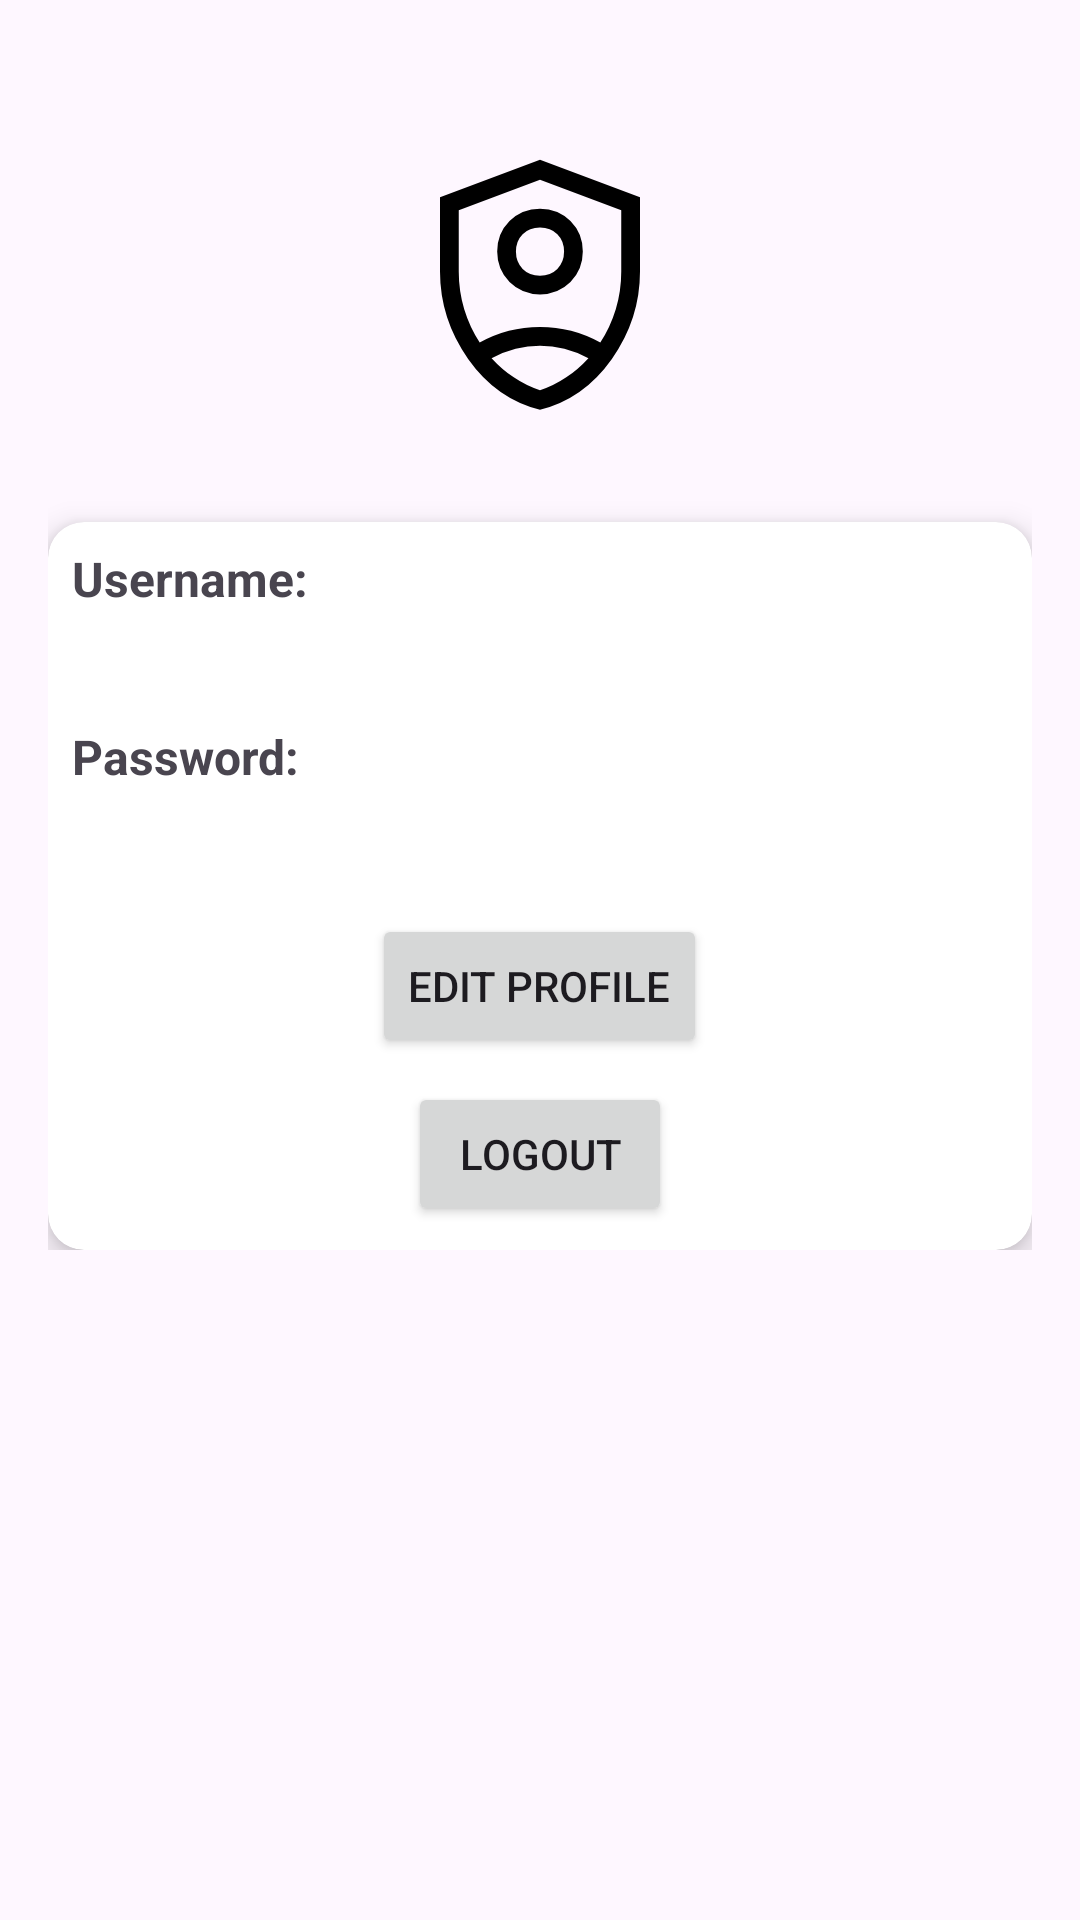

Write the Android layout XML for this screen, with the resource values it uses.
<!-- AndroidManifest.xml: application theme Theme.Schoolsync -->
<!-- res/layout/fragment_admin_profile.xml -->
<ScrollView xmlns:android="http://schemas.android.com/apk/res/android"
    android:layout_width="match_parent"
    android:layout_height="match_parent"
    xmlns:app="http://schemas.android.com/apk/res-auto"
    android:padding="16dp">

    <LinearLayout
        android:orientation="vertical"
        android:layout_width="match_parent"
        android:layout_height="wrap_content"
        android:gravity="center_horizontal"
        android:layout_marginTop="24sp">
        <FrameLayout
            android:layout_width="110dp"
            android:layout_height="110dp"
            android:background="@drawable/bg_circle_white"
            android:layout_marginBottom="16dp"
            android:layout_gravity="center"
            android:padding="5dp">

            <ImageView
                android:id="@+id/profileImage"
                android:layout_width="match_parent"
                android:layout_height="match_parent"
                android:src="@drawable/ic_admin_avatar"
                android:scaleType="centerCrop"
                android:contentDescription="Profile Image" />
        </FrameLayout>


        
        <androidx.cardview.widget.CardView
            android:layout_width="match_parent"
            android:layout_height="wrap_content"
            android:layout_marginTop="8dp"
            app:cardElevation="6dp"
            app:cardCornerRadius="12dp"
            android:padding="16dp">

            <LinearLayout
                android:layout_width="match_parent"
                android:layout_height="wrap_content"
                android:orientation="vertical"
                android:padding="8dp">

                <TextView
                    android:text="Username:"
                    android:textStyle="bold"
                    android:layout_height="wrap_content"
                    android:layout_width="wrap_content"
                    android:textSize="16sp"
                    android:layout_marginBottom="4dp"/>
                <TextView
                    android:id="@+id/tvUsername"
                    android:layout_height="wrap_content"
                    android:layout_width="wrap_content"
                    android:layout_marginBottom="12dp"
                    android:textSize="16sp"/>

                <TextView
                    android:text="Password:"
                    android:layout_height="wrap_content"
                    android:layout_width="wrap_content"
                    android:textStyle="bold"
                    android:textSize="16sp"
                    android:layout_marginBottom="4dp"/>
                <TextView
                    android:id="@+id/tvPassword"
                    android:layout_height="wrap_content"
                    android:layout_width="wrap_content"
                    android:textSize="16sp"/>
                <Button
                    android:id="@+id/btnEditProfile"
                    android:layout_width="wrap_content"
                    android:layout_height="wrap_content"
                    android:text="Edit Profile"
                    android:layout_gravity="center"
                    android:layout_marginTop="16dp"/>
                <Button
                    android:id="@+id/btnLogout"
                    android:layout_width="wrap_content"
                    android:layout_height="wrap_content"
                    android:text="Logout"
                    android:layout_gravity="center"
                    android:layout_marginTop="8dp"/>
            </LinearLayout>
        </androidx.cardview.widget.CardView>
    </LinearLayout>
</ScrollView>
<!-- resources referenced by this layout -->
<resources>
  <!-- drawable ic_admin_avatar (drawable) -->
  <vector xmlns:android="http://schemas.android.com/apk/res/android"
      android:width="48dp"
      android:height="48dp"
      android:viewportWidth="960"
      android:viewportHeight="960">
    <path
        android:pathData="M480,510q-58,0 -97.5,-39.5T343,373q0,-58 39.5,-97.5T480,236q58,0 97.5,39.5T617,373q0,58 -39.5,97.5T480,510ZM480,450q34,0 55.5,-21.5T557,373q0,-34 -21.5,-55.5T480,296q-34,0 -55.5,21.5T403,373q0,34 21.5,55.5T480,450ZM480,879q-140,-35 -230,-162.5T160,437v-238l320,-120 320,120v238q0,152 -90,279.5T480,879ZM480,480ZM480,143 L220,241v196q0,63 17.5,120.5T287,664q46,-25 93.5,-37.5T480,614q52,0 99.5,12.5T673,664q32,-49 49.5,-106.5T740,437v-196l-260,-98ZM480,674q-39,0 -78,10t-77,30q32,35 71,61.5t84,41.5q45,-15 84,-41.5t71,-61.5q-38,-20 -77,-30t-78,-10Z"
        android:fillColor="#000000"/>
  </vector>
  <style name="Theme.Schoolsync" parent="Base.Theme.Schoolsync" />
  <style name="Base.Theme.Schoolsync" parent="Theme.Material3.DayNight.NoActionBar">
          
          
      </style>
</resources>
